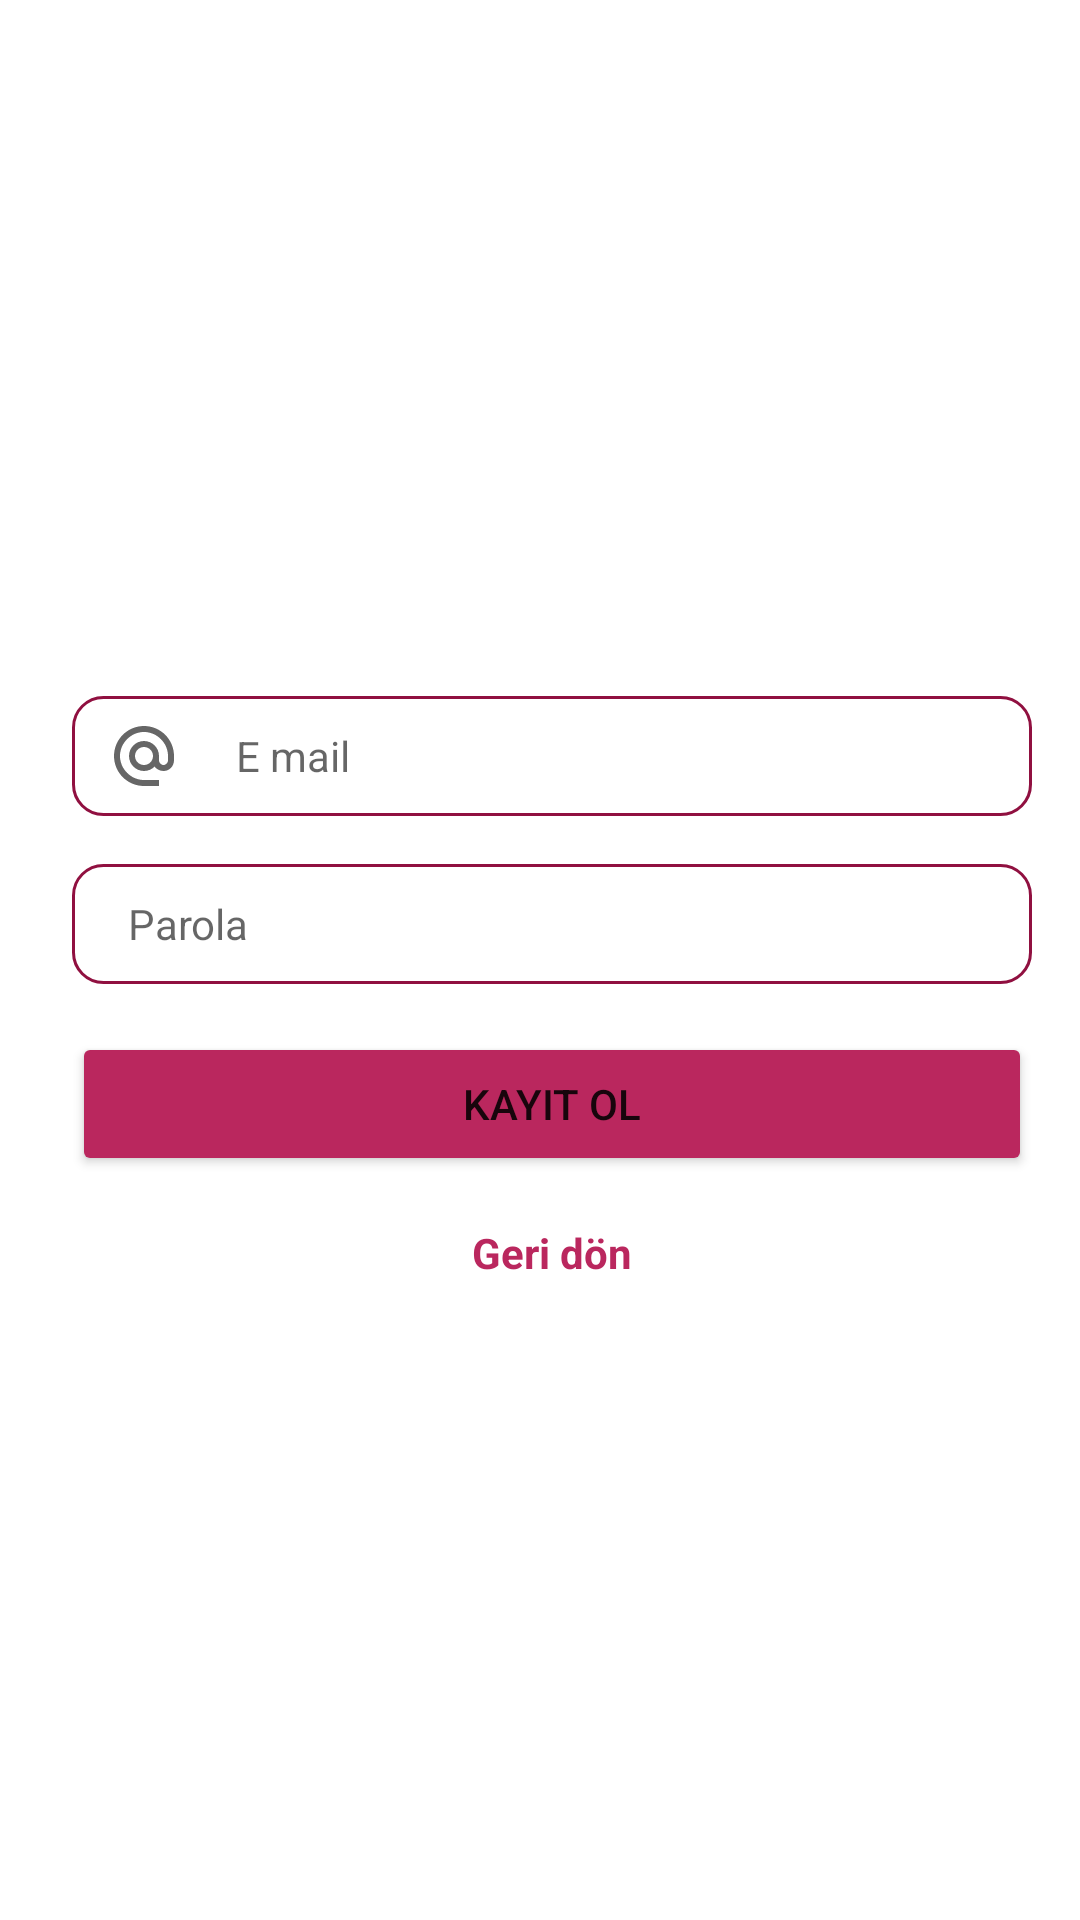

The Android layout XML behind this screen, and the referenced resources:
<!-- AndroidManifest.xml: application theme Theme.DiaryApp -->
<!-- res/layout/activity_register.xml -->
<?xml version="1.0" encoding="utf-8"?>
<androidx.constraintlayout.widget.ConstraintLayout xmlns:android="http://schemas.android.com/apk/res/android"
    xmlns:app="http://schemas.android.com/apk/res-auto"
    xmlns:tools="http://schemas.android.com/tools"
    android:layout_width="match_parent"
    android:layout_height="match_parent"
    tools:context=".ui.LoginActivity"
    android:padding="16dp">


    <ImageView
        android:id="@+id/iv"
        android:layout_width="wrap_content"
        android:layout_height="200dp"
        android:src="@drawable/diary"
        app:layout_constraintTop_toTopOf="parent"
        app:layout_constraintStart_toStartOf="parent"
        app:layout_constraintEnd_toEndOf="parent"
        />


    <EditText
        android:id="@+id/etMail"
        android:layout_width="match_parent"
        android:layout_height="40dp"
        android:layout_marginTop="16dp"
        android:layout_marginLeft="8dp"
        android:hint="  E mail"
        android:drawablePadding="12dp"
        android:paddingStart="12dp"
        android:paddingEnd="12dp"
        android:ems="10"
        android:inputType="textEmailAddress"
        android:textSize="14sp"
        android:background="@drawable/custom_input"
        android:drawableStart="@drawable/ic_baseline_alternate_email_24"
        app:layout_constraintTop_toBottomOf="@id/iv"
        app:layout_constraintStart_toStartOf="@id/iv"
        />

    <EditText
        android:id="@+id/etPassword"
        android:layout_width="match_parent"
        android:layout_height="40dp"
        android:layout_marginTop="16dp"
        android:layout_marginLeft="8dp"
        android:hint="  Parola"
        android:drawablePadding="12dp"
        android:paddingStart="12dp"
        android:paddingEnd="12dp"
        android:ems="10"
        android:inputType="textPassword"
        android:textSize="14sp"
        android:background="@drawable/custom_input"
        android:drawableStart="@drawable/ic_baseline_lock_24"
        app:layout_constraintTop_toBottomOf="@id/etMail"
        app:layout_constraintStart_toStartOf="@id/etMail"
        />

    <Button
        android:id="@+id/btnRegister"
        android:layout_width="match_parent"
        android:layout_height="wrap_content"
        android:layout_marginTop="16dp"
        android:layout_marginLeft="8dp"
        android:backgroundTint="@color/colorPrimary"
        app:layout_constraintTop_toBottomOf="@id/etPassword"
        app:layout_constraintStart_toStartOf="@id/etPassword"
        android:text="Kayıt ol"/>

    <TextView
        android:id="@+id/tvBack"
        android:layout_width="wrap_content"
        android:layout_height="wrap_content"
        android:text="Geri dön"
        android:layout_marginTop="16dp"
        android:layout_marginLeft="8dp"
        android:textStyle="bold"
        android:textSize="14sp"
        android:textColor="@color/colorPrimary"
        app:layout_constraintTop_toBottomOf="@id/btnRegister"
        app:layout_constraintStart_toStartOf="parent"
        app:layout_constraintEnd_toEndOf="parent"
        />

</androidx.constraintlayout.widget.ConstraintLayout>
<!-- resources referenced by this layout -->
<resources>
  <color name="colorPrimary">#BA275E</color>
  <!-- drawable custom_input (drawable) -->
  <?xml version="1.0" encoding="utf-8"?>
  <selector xmlns:android="http://schemas.android.com/apk/res/android">
  
      <item android:state_enabled="true" android:state_focused="true">
          <shape android:shape="rectangle">
              <solid android:color="@android:color/white"/>
                  <corners android:radius="10dp"/>
              <stroke android:color="@color/colorPrimary" android:width="1dp"/>
          </shape>
      </item>
  
      <item android:state_enabled="true">
          <shape android:shape="rectangle">
              <solid android:color="@android:color/white"/>
              <corners android:radius="10dp"/>
                  <stroke android:color="@color/colorAccentDark" android:width="1dp"/>
          </shape>
      </item>
  </selector>
  <!-- drawable ic_baseline_alternate_email_24 (drawable) -->
  <vector xmlns:android="http://schemas.android.com/apk/res/android"
      android:width="24dp"
      android:height="24dp"
      android:viewportWidth="24"
      android:viewportHeight="24"
      android:tint="?attr/colorControlNormal">
    <path
        android:fillColor="@color/colorPrimary"
        android:pathData="M12,2C6.48,2 2,6.48 2,12s4.48,10 10,10h5v-2h-5c-4.34,0 -8,-3.66 -8,-8s3.66,-8 8,-8 8,3.66 8,8v1.43c0,0.79 -0.71,1.57 -1.5,1.57s-1.5,-0.78 -1.5,-1.57L17,12c0,-2.76 -2.24,-5 -5,-5s-5,2.24 -5,5 2.24,5 5,5c1.38,0 2.64,-0.56 3.54,-1.47 0.65,0.89 1.77,1.47 2.96,1.47 1.97,0 3.5,-1.6 3.5,-3.57L22,12c0,-5.52 -4.48,-10 -10,-10zM12,15c-1.66,0 -3,-1.34 -3,-3s1.34,-3 3,-3 3,1.34 3,3 -1.34,3 -3,3z"/>
  </vector>
  <style name="Theme.DiaryApp" parent="Theme.MaterialComponents.DayNight.DarkActionBar">
          
          <item name="colorPrimary">@color/purple_500</item>
          <item name="colorPrimaryVariant">@color/purple_700</item>
          <item name="colorOnPrimary">@color/white</item>
          
          <item name="colorSecondary">@color/teal_200</item>
          <item name="colorSecondaryVariant">@color/teal_700</item>
          <item name="colorOnSecondary">@color/black</item>
          
          <item name="android:statusBarColor" tools:targetApi="l">?attr/colorPrimaryVariant</item>
          
      </style>
  <color name="colorAccentDark">#901040</color>
  <color name="purple_500">#FF6200EE</color>
  <color name="purple_700">#FF3700B3</color>
  <color name="white">#FFFFFFFF</color>
  <color name="teal_200">#FF03DAC5</color>
  <color name="teal_700">#FF018786</color>
  <color name="black">#FF000000</color>
</resources>
